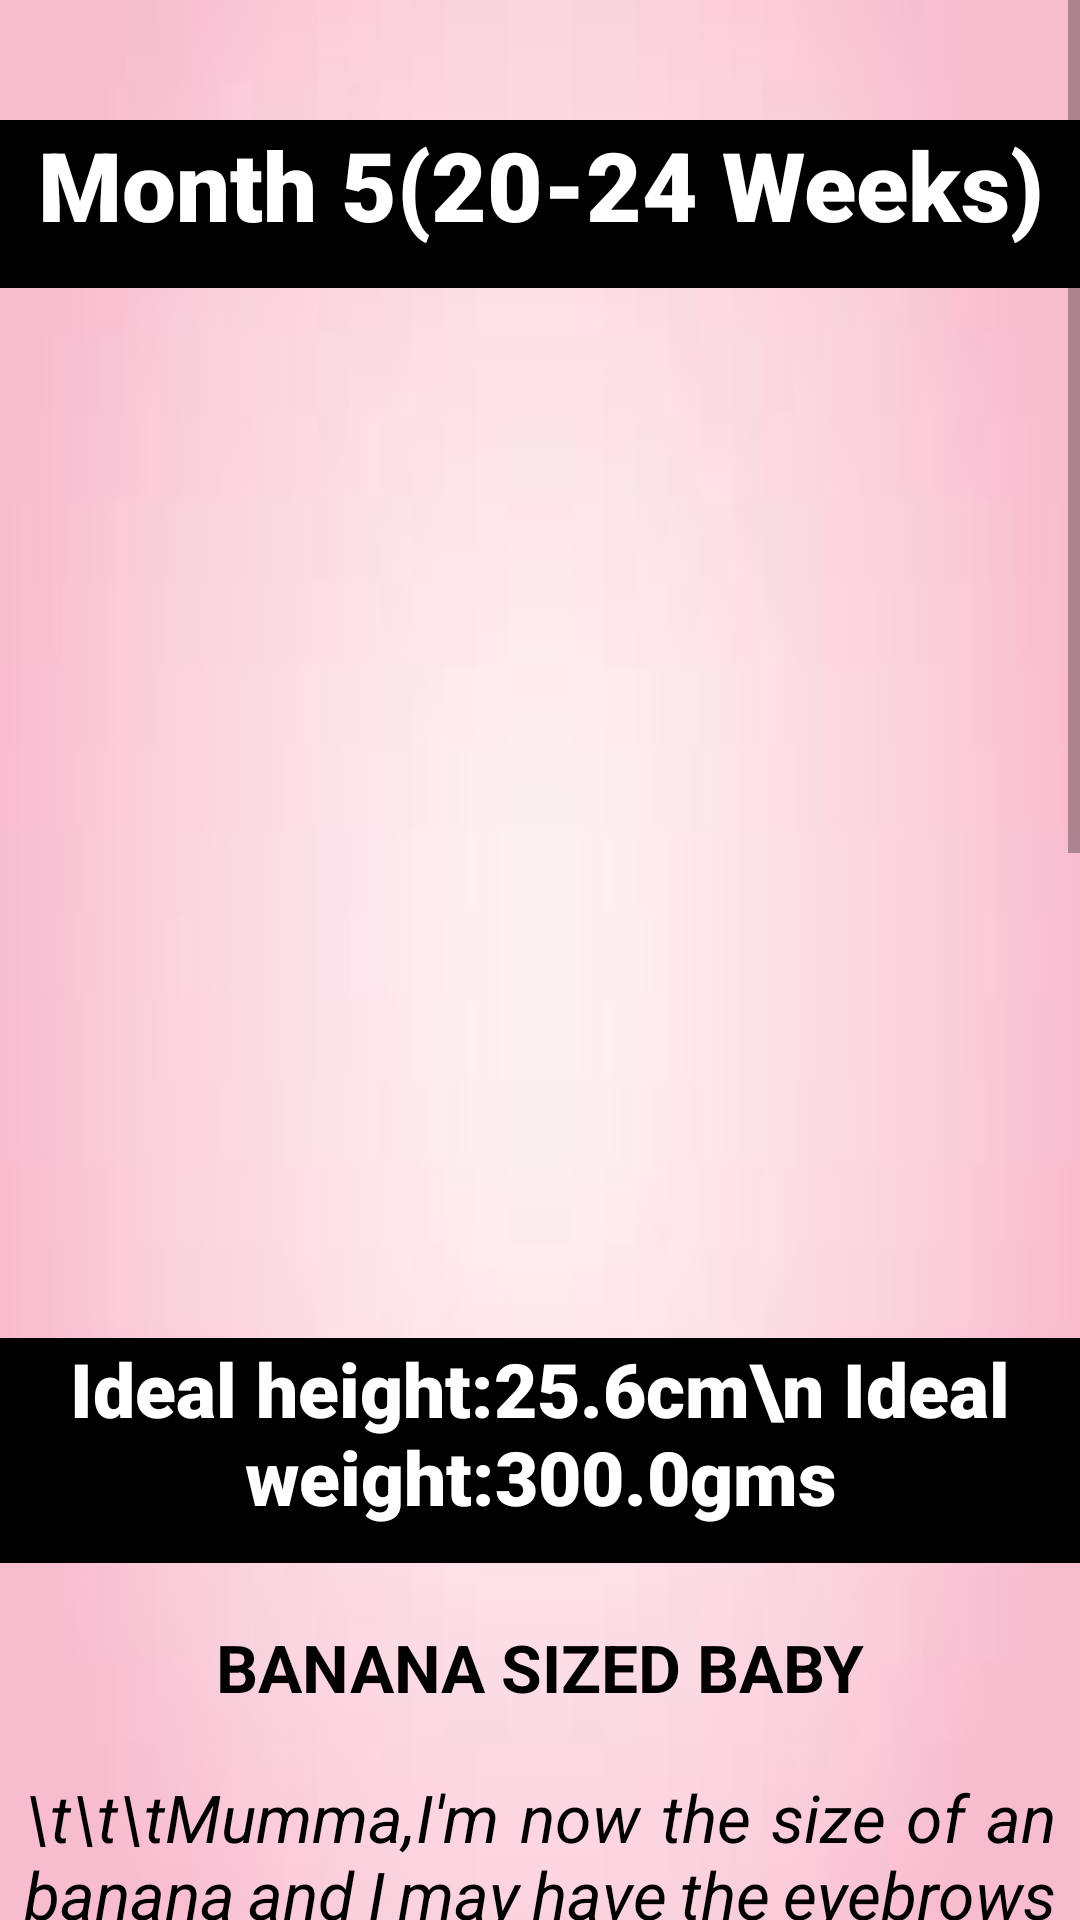

Android layout source for this screen:
<!-- AndroidManifest.xml: application theme Theme.MommyGram -->
<!-- res/layout/activity_b5.xml -->
<?xml version="1.0" encoding="utf-8"?>
<androidx.constraintlayout.widget.ConstraintLayout xmlns:android="http://schemas.android.com/apk/res/android"
    xmlns:app="http://schemas.android.com/apk/res-auto"
    xmlns:tools="http://schemas.android.com/tools"
    android:layout_width="match_parent"
    android:layout_height="match_parent"
    android:background="@drawable/ex_bg"
    tools:context=".b5Activity">

    <ScrollView
        android:layout_width="match_parent"
        android:layout_height="match_parent"
        tools:layout_editor_absoluteX="-171dp"
        tools:layout_editor_absoluteY="47dp">


        <LinearLayout
            android:layout_width="match_parent"
            android:layout_height="match_parent"
            android:orientation="vertical"
            android:weightSum="10"
            app:layout_constraintBaseline_toBaselineOf="parent">

            <View
                android:layout_width="wrap_content"
                android:layout_height="40dp" />

            <TextView
                android:id="@+id/t12"
                android:layout_width="403dp"
                android:layout_height="56dp"
                android:layout_gravity="center_horizontal"
                android:fontFamily="sans-serif-black"
                android:text="Month 5(20-24 Weeks)"
                android:textAlignment="center"
                android:textColor="@color/white"
                android:background="@color/black"
                android:textSize="32sp"
                android:textStyle="bold" />
            <View
                android:layout_width="wrap_content"
                android:layout_height="40dp" />

            <ImageView
                android:id="@+id/b5"
                android:layout_width="281dp"
                android:layout_height="280dp"
                android:layout_gravity="center_horizontal"
                app:srcCompat="@drawable/b5"></ImageView>

            <View
                android:layout_width="wrap_content"
                android:layout_height="30dp" />

            <TextView
                android:id="@+id/t15"
                android:layout_width="403dp"
                android:layout_height="75dp"
                android:layout_gravity="center_horizontal"
                android:fontFamily="sans-serif-black"
                android:text="Ideal height:25.6cm\n Ideal weight:300.0gms"
                android:textAlignment="center"
                android:textColor="@color/white"
                android:background="@color/black"
                android:textSize="25sp"
                android:textStyle="bold" />

            <View
                android:layout_width="wrap_content"
                android:layout_height="20dp" />
            <TextView
                android:layout_width="344dp"
                android:layout_height="50dp"
                android:layout_gravity="center_horizontal"
                android:justificationMode="inter_word"
                android:text="BANANA SIZED BABY"
                android:textAlignment="center"
                android:textColor="@color/black"
                android:textSize="22sp"
                android:textStyle="bold" />

            <TextView
                android:layout_width="344dp"
                android:layout_height="150dp"
                android:layout_gravity="center_horizontal"
                android:justificationMode="inter_word"
                android:text="\t\t\tMumma,I'm now the size of an banana and I may have the eyebrows and arm sprouting some hair on my  head"
                android:textAlignment="center"
                android:textColor="@color/black"
                android:textSize="22sp"
                android:textStyle="italic" />

            <TextView
                android:id="@+id/t16"
                android:layout_width="403dp"
                android:layout_height="60dp"
                android:layout_gravity="center_horizontal"
                android:fontFamily="sans-serif-black"
                android:text="My photo in my mom's safe bag"
                android:textAlignment="center"
                android:textColor="@color/white"
                android:background="@color/black"
                android:textSize="25sp"
                android:textStyle="bold" />

            <ImageView
                android:id="@+id/b_s5"
                android:layout_width="281dp"
                android:layout_height="220dp"
                android:layout_gravity="center_horizontal"
                app:srcCompat="@drawable/b_s5"></ImageView>

            <TextView
                android:layout_width="344dp"
                android:layout_height="380dp"
                android:layout_gravity="center_horizontal"
                android:justificationMode="inter_word"
                android:text="\t\t\t This month you may start to feel the baby move. Hair growth continues on the baby’s head and body. The shoulders and back become covered with a thin hair called lanugo. A thick substance, called vernix caseosa, covers the skin to keep it protected from the exposure to amniotic fluid. This layer will shed before the baby is born. At the end of month 5, your baby is about 10 inches long and can weigh anywhere from 5lbs–1lb!"
                android:textAlignment="center"
                android:textColor="@color/black"
                android:textSize="22sp"
                android:textStyle="italic" />
            <View
                android:layout_width="wrap_content"
                android:layout_height="40dp" />
        </LinearLayout>
    </ScrollView>
</androidx.constraintlayout.widget.ConstraintLayout>
<!-- resources referenced by this layout -->
<resources>
  <color name="black">#FF000000</color>
  <color name="white">#FFFFFFFF</color>
  <!-- drawable ex_bg: jpg bitmap (drawable, 1230 bytes) -->
  <style name="Theme.MommyGram" parent="Theme.AppCompat.Light.NoActionBar">
          
          <item name="colorPrimary">@color/purple_500</item>
          <item name="colorPrimaryDark">@color/purple_700</item>w
          <item name="colorAccent">@color/teal_200</item>
          
      </style>
  <color name="purple_500">#FF6200EE</color>
  <color name="purple_700">#FF3700B3</color>
  <color name="teal_200">#FF03DAC5</color>
</resources>
